Dataset: images_224 (GitHub, alekkiq/neural-networks-g5). Classes: bottles, cups, plates.

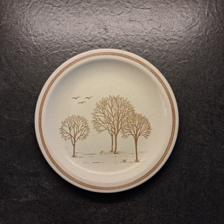
Label: plates

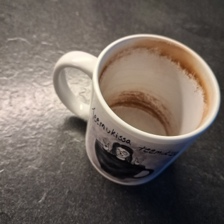
Label: cups

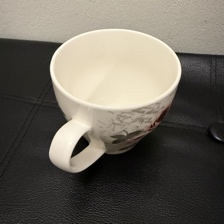
Label: cups

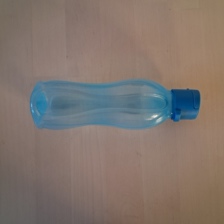
Label: bottles

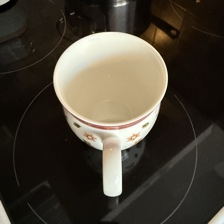
Label: cups

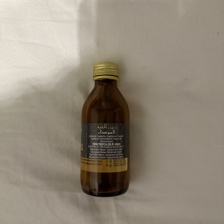
Label: bottles
